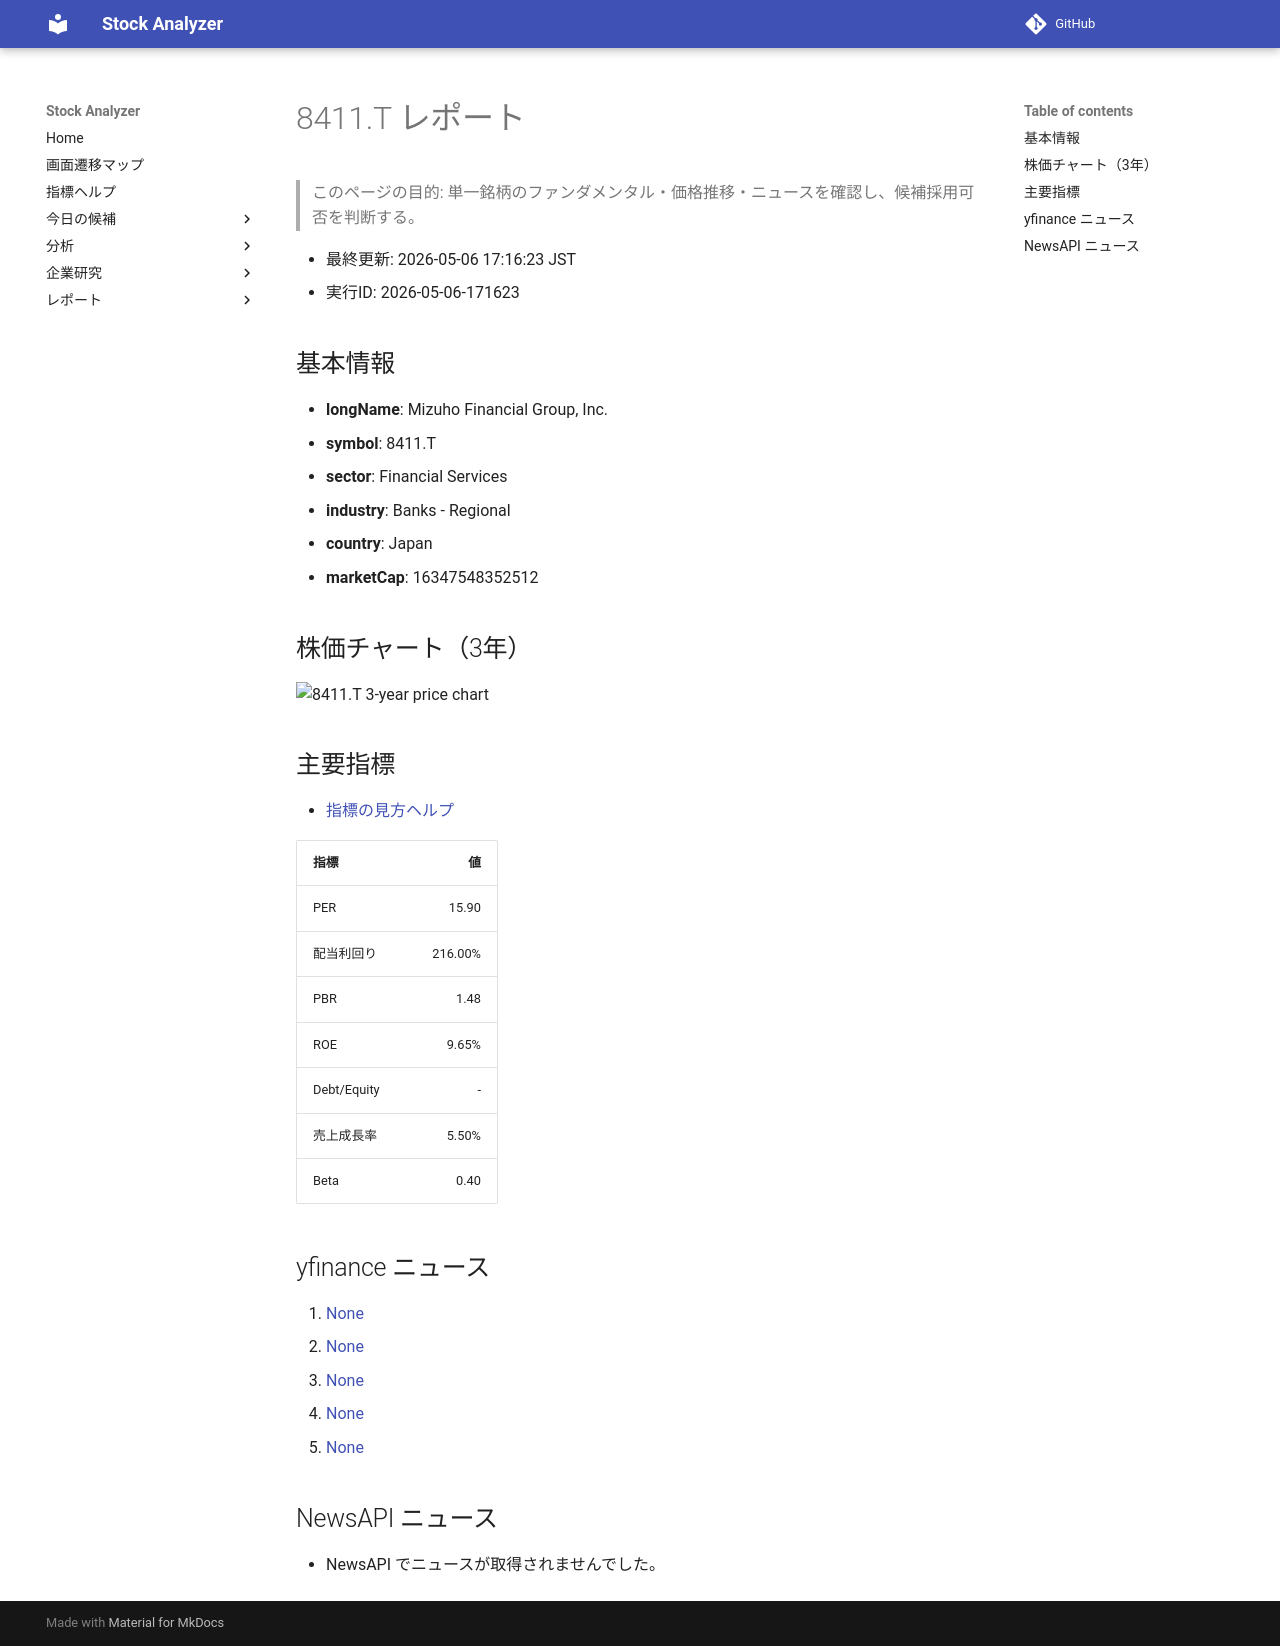

repository: Yumi-note/Making-APP · page: reports/2026-05-06/171623/8411_T/index.html · generator: mkdocs

# 8411.T レポート

> このページの目的: 単一銘柄のファンダメンタル・価格推移・ニュースを確認し、候補採用可否を判断する。

- 最終更新: 2026-05-06 17:16:23 JST
- 実行ID: 2026-05-06-171623

## 基本情報

- **longName**: Mizuho Financial Group, Inc.
- **symbol**: 8411.T
- **sector**: Financial Services
- **industry**: Banks - Regional
- **country**: Japan
- **marketCap**: 16347548352512

## 株価チャート（3年）

![8411.T 3-year price chart](8411_T_3y.png)

## 主要指標

- [指標の見方ヘルプ](../../../../indicators.md)

| 指標 | 値 |
|---|---:|
| PER | 15.90 |
| 配当利回り | 216.00% |
| PBR | 1.48 |
| ROE | 9.65% |
| Debt/Equity | - |
| 売上成長率 | 5.50% |
| Beta | 0.40 |

## yfinance ニュース

1. [None](None)
2. [None](None)
3. [None](None)
4. [None](None)
5. [None](None)

## NewsAPI ニュース

- NewsAPI でニュースが取得されませんでした。
